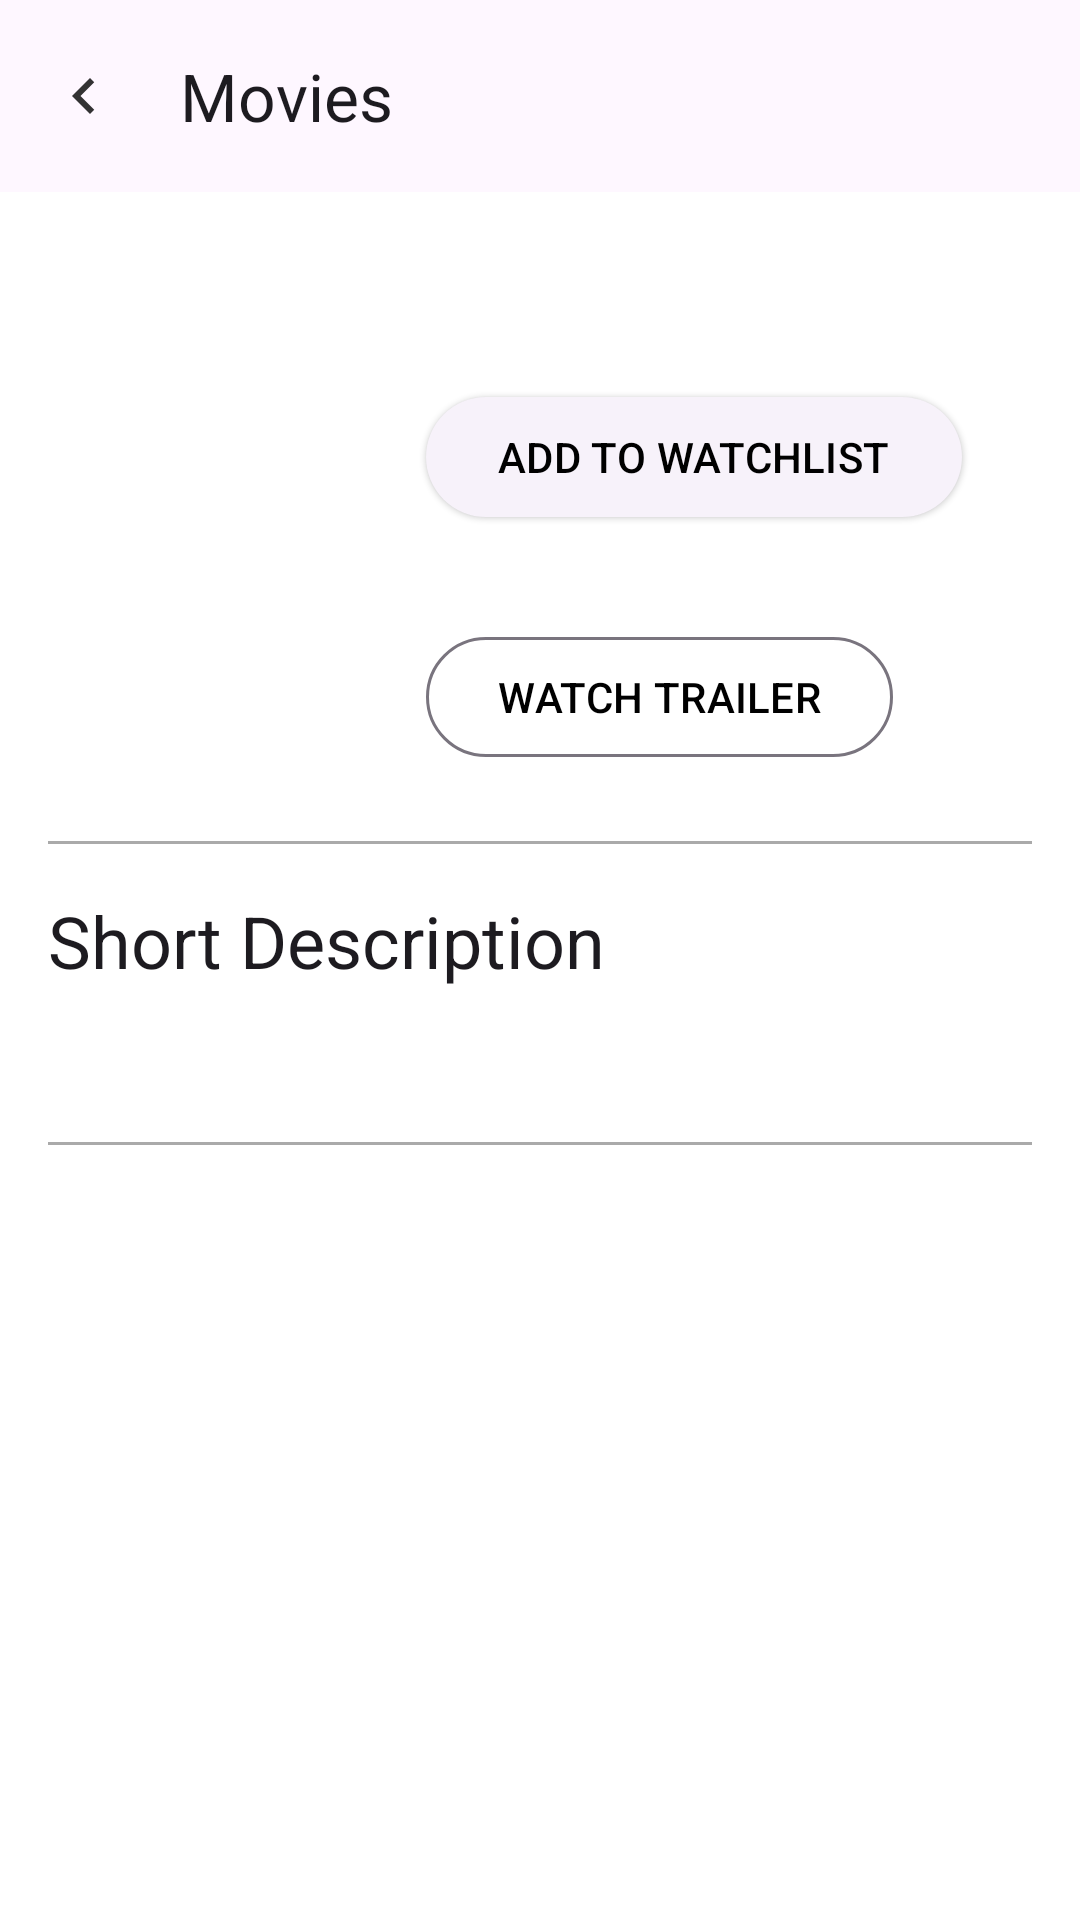

Here is an Android app screen rendered from its layout file. Give the layout XML and the strings, colors and styles it references.
<!-- AndroidManifest.xml: application theme MainTheme -->
<!-- res/layout/fragment_movie_detail.xml -->
<?xml version="1.0" encoding="utf-8"?>
<androidx.constraintlayout.widget.ConstraintLayout xmlns:android="http://schemas.android.com/apk/res/android"
    xmlns:app="http://schemas.android.com/apk/res-auto"
    xmlns:tools="http://schemas.android.com/tools"
    android:layout_width="match_parent"
    android:layout_height="match_parent"
    android:background="@color/white">

    <com.google.android.material.appbar.AppBarLayout
        android:id="@+id/app_bar_movie_detail"
        android:layout_width="match_parent"
        android:layout_height="wrap_content"
        app:layout_constraintEnd_toEndOf="parent"
        app:layout_constraintStart_toStartOf="parent"
        app:layout_constraintTop_toTopOf="parent">

        <androidx.appcompat.widget.Toolbar
            android:id="@+id/tool_bar_movie_detail"
            android:layout_width="match_parent"
            android:layout_height="wrap_content"
            app:navigationIcon="@drawable/ic_action_navigate_up"
            app:title="@string/movies" />
    </com.google.android.material.appbar.AppBarLayout>

    <androidx.constraintlayout.widget.ConstraintLayout
        android:id="@+id/layout_movie_detail"
        android:layout_width="match_parent"
        android:layout_height="wrap_content"
        android:layout_margin="16dp"
        app:layout_constraintEnd_toEndOf="parent"
        app:layout_constraintStart_toStartOf="parent"
        app:layout_constraintTop_toBottomOf="@id/app_bar_movie_detail">

        <com.google.android.material.imageview.ShapeableImageView
            android:id="@+id/image_movie_poster"
            android:layout_width="110dp"
            android:layout_height="150dp"
            android:layout_marginBottom="16dp"
            app:layout_constraintBottom_toTopOf="@id/view_divider"
            app:layout_constraintStart_toStartOf="parent"
            app:layout_constraintTop_toTopOf="parent"
            app:shapeAppearanceOverlay="@style/ShapeAppearanceOverlay.App.CornerSize7Percent"
            tools:src="@mipmap/ic_launcher" />

        <TextView
            android:id="@+id/text_rating"
            style="@style/TextAppearance.Material3.HeadlineSmall"
            android:layout_width="wrap_content"
            android:layout_height="wrap_content"
            android:layout_marginTop="24dp"
            android:layout_marginEnd="16dp"
            android:textStyle="bold"
            app:layout_constraintEnd_toEndOf="parent"
            app:layout_constraintTop_toTopOf="parent"
            tools:text="7.8/10" />

        <TextView
            android:id="@+id/text_movie_name"
            style="@style/TextAppearance.Material3.HeadlineSmall"
            android:layout_width="0dp"
            android:layout_height="wrap_content"
            android:layout_marginStart="16dp"
            android:layout_marginTop="8dp"
            app:layout_constraintBottom_toTopOf="@id/button_add_watch_list"
            app:layout_constraintEnd_toStartOf="@id/text_rating"
            app:layout_constraintStart_toEndOf="@id/image_movie_poster"
            app:layout_constraintTop_toTopOf="@id/image_movie_poster"
            tools:text="@string/app_name" />

        <com.google.android.material.button.MaterialButton
            android:id="@+id/button_add_watch_list"
            style="@style/Widget.Material3.Button.ElevatedButton"
            android:layout_width="wrap_content"
            android:layout_height="wrap_content"
            android:layout_margin="16dp"
            android:gravity="start|center_vertical"
            android:text="@string/add_to_watchlist"
            android:textAllCaps="true"
            android:textColor="@color/black"
            app:layout_constraintBottom_toTopOf="@id/button_watch_trailer"
            app:layout_constraintEnd_toStartOf="@+id/text_rating"
            app:layout_constraintHorizontal_bias="0"
            app:layout_constraintStart_toEndOf="@id/image_movie_poster"
            app:layout_constraintTop_toBottomOf="@id/text_movie_name" />

        <com.google.android.material.button.MaterialButton
            android:id="@+id/button_watch_trailer"
            style="@style/Widget.Material3.Button.OutlinedButton"
            android:layout_width="wrap_content"
            android:layout_height="wrap_content"
            android:layout_marginVertical="16dp"
            android:layout_marginStart="16dp"
            android:gravity="start|center_vertical"
            android:text="@string/watch_trailer"
            android:textAllCaps="true"
            android:textColor="@color/black"
            app:layout_constraintBottom_toBottomOf="@id/image_movie_poster"
            app:layout_constraintEnd_toEndOf="parent"
            app:layout_constraintHorizontal_bias="0"
            app:layout_constraintStart_toEndOf="@id/image_movie_poster"
            app:layout_constraintTop_toBottomOf="@id/button_add_watch_list" />


        <View
            android:id="@+id/view_divider"
            android:layout_width="0dp"
            android:layout_height="1dp"
            android:background="@android:color/darker_gray"
            app:layout_constraintBottom_toBottomOf="parent"
            app:layout_constraintEnd_toEndOf="parent"
            app:layout_constraintStart_toStartOf="parent" />


    </androidx.constraintlayout.widget.ConstraintLayout>


    <androidx.constraintlayout.widget.ConstraintLayout
        android:layout_width="match_parent"
        android:layout_height="wrap_content"
        android:layout_margin="16dp"
        app:layout_constraintEnd_toEndOf="parent"
        app:layout_constraintStart_toStartOf="parent"
        app:layout_constraintTop_toBottomOf="@id/layout_movie_detail">


        <TextView
            style="@style/TextAppearance.Material3.HeadlineSmall"
            android:layout_marginBottom="16dp"
            android:text="@string/short_description"
            android:id="@+id/text_description_title"
            app:layout_constraintStart_toStartOf="parent"
            app:layout_constraintEnd_toEndOf="parent"
            app:layout_constraintTop_toTopOf="parent"
            android:layout_width="0dp"
            android:layout_height="wrap_content"/>

        <TextView
            style="@style/TextAppearance.Material3.BodyMedium"
            android:layout_marginBottom="16dp"
            tools:text="@string/short_description"
            app:layout_constraintBottom_toTopOf="@id/view_divider_description"
            android:id="@+id/text_description"
            android:layout_marginTop="16dp"
            app:layout_constraintTop_toBottomOf="@id/text_description_title"
            app:layout_constraintStart_toStartOf="parent"
            app:layout_constraintEnd_toEndOf="parent"
            android:layout_width="0dp"
            android:layout_height="wrap_content"/>

        <View
            android:id="@+id/view_divider_description"
            android:layout_width="0dp"
            android:layout_height="1dp"
            android:background="@android:color/darker_gray"
            app:layout_constraintBottom_toBottomOf="parent"
            app:layout_constraintEnd_toEndOf="parent"
            app:layout_constraintStart_toStartOf="parent" />


    </androidx.constraintlayout.widget.ConstraintLayout>


</androidx.constraintlayout.widget.ConstraintLayout>
<!-- resources referenced by this layout -->
<resources>
  <color name="black">#000000</color>
  <color name="white">#FFFFFF</color>
  <!-- drawable ic_action_navigate_up (drawable-anydpi) -->
  <vector xmlns:android="http://schemas.android.com/apk/res/android"
      android:width="24dp"
      android:height="24dp"
      android:viewportWidth="24"
      android:viewportHeight="24"
      android:tint="#000000"
      android:alpha="0.8"
      android:autoMirrored="true">
    <path
        android:fillColor="@android:color/white"
        android:pathData="M15.41,7.41L14,6l-6,6 6,6 1.41,-1.41L10.83,12z"/>
  </vector>
  <string name="add_to_watchlist">Add to Watchlist</string>
  <string name="app_name">Movies</string>
  <string name="movies">Movies</string>
  <string name="short_description">Short Description</string>
  <string name="watch_trailer">Watch trailer</string>
  <style name="ShapeAppearanceOverlay.App.CornerSize7Percent" parent="">
          <item name="cornerSize">7%</item>
      </style>
  <style name="MainTheme" parent="Theme.Material3.Light.NoActionBar">
          
          <item name="colorPrimary">@color/white</item>
          <item name="colorPrimaryDark">@color/white</item>
          <item name="colorPrimaryVariant">@color/white</item>
          <item name="colorOnPrimary">@android:color/white</item>
  
          
          <item name="colorSecondary">@color/black</item>
          <item name="colorSecondaryVariant">@color/black</item>
          <item name="colorOnSecondary">@color/black</item>
  
          
          <item name="android:statusBarColor">@android:color/transparent</item>
          <item name="android:windowTranslucentStatus">true</item>
          <item name="android:windowLayoutInDisplayCutoutMode" tools:targetApi="o_mr1">shortEdges</item>
          <item name="android:windowTranslucentNavigation">true</item>
          
          <item name="android:forceDarkAllowed" tools:targetApi="q">false</item>
  
      </style>
</resources>
